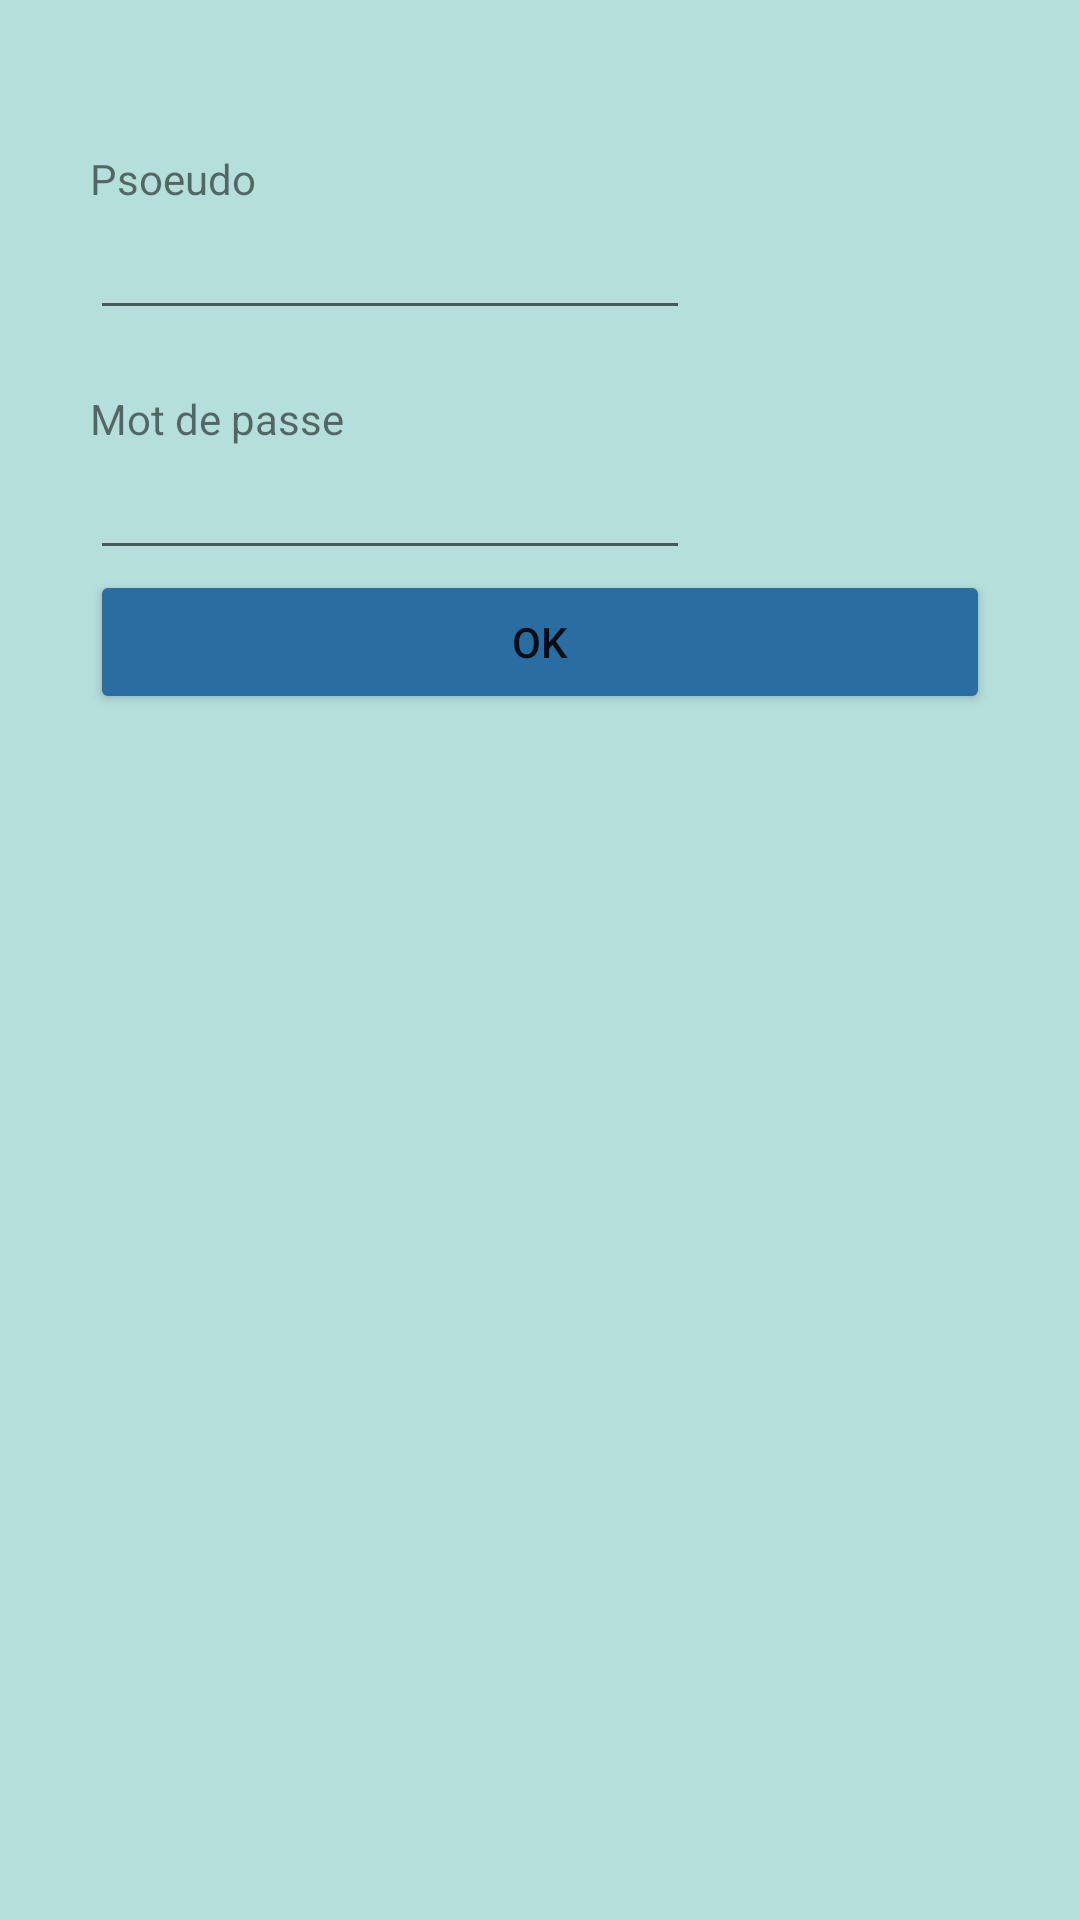

Here is an Android app screen rendered from its layout file. Give the layout XML and the strings, colors and styles it references.
<!-- AndroidManifest.xml: application theme Theme.MyTP4Exo4 -->
<!-- res/layout/fragment_paiement_paypal.xml -->
<?xml version="1.0" encoding="utf-8"?>
<LinearLayout xmlns:android="http://schemas.android.com/apk/res/android"

    xmlns:app="http://schemas.android.com/apk/res-auto"
    android:id="@+id/edit_name"

    android:layout_width="250dp"
    android:layout_height="500dp"

    android:layout_gravity="center"
    android:orientation="vertical"
    android:padding="30dp"
    android:background="#B5DFDB">


    <TextView

        android:id="@+id/psoeudo"
        android:layout_width="200dp"

        android:layout_height="30dp"
        android:text="Psoeudo"
        android:layout_marginTop="20dp"/>


    <EditText

        android:id="@+id/psoeudoE"

        android:layout_width="200dp"
        android:layout_height="30dp"

        android:imeOptions="actionDone"

        android:inputType="text" />
    <TextView

        android:id="@+id/mdp"
        android:layout_width="200dp"

        android:layout_height="30dp"
        android:text="Mot de passe"
        android:layout_marginTop="20dp"/>


    <EditText

        android:id="@+id/mdpE"

        android:layout_width="200dp"
        android:layout_height="30dp"
        android:imeOptions="actionDone"
        android:inputType="textPassword" />


    <Button
        android:id="@+id/ok"
        android:layout_width="match_parent"
        android:layout_height="wrap_content"
        android:text="@android:string/ok"
        app:backgroundTint="#2A6DA3" />

</LinearLayout>
<!-- resources referenced by this layout -->
<resources>
  <style name="Theme.MyTP4Exo4" parent="Theme.MaterialComponents.DayNight.DarkActionBar">
          
          <item name="colorPrimary">@color/purple_500</item>
          <item name="colorPrimaryVariant">@color/purple_700</item>
          <item name="colorOnPrimary">@color/white</item>
          
          <item name="colorSecondary">@color/teal_200</item>
          <item name="colorSecondaryVariant">@color/teal_700</item>
          <item name="colorOnSecondary">@color/black</item>
          
          <item name="android:statusBarColor" tools:targetApi="l">?attr/colorPrimaryVariant</item>
          
      </style>
  <!-- not gathered from this repository: default colours our renderer supplied (Android Studio template values) -->
  <color name="purple_500">#FF6200EE</color>
  <color name="purple_700">#FF3700B3</color>
  <color name="teal_200">#FF03DAC5</color>
  <color name="teal_700">#FF018786</color>
  <color name="black">#FF000000</color>
  <color name="white">#FFFFFFFF</color>
</resources>
